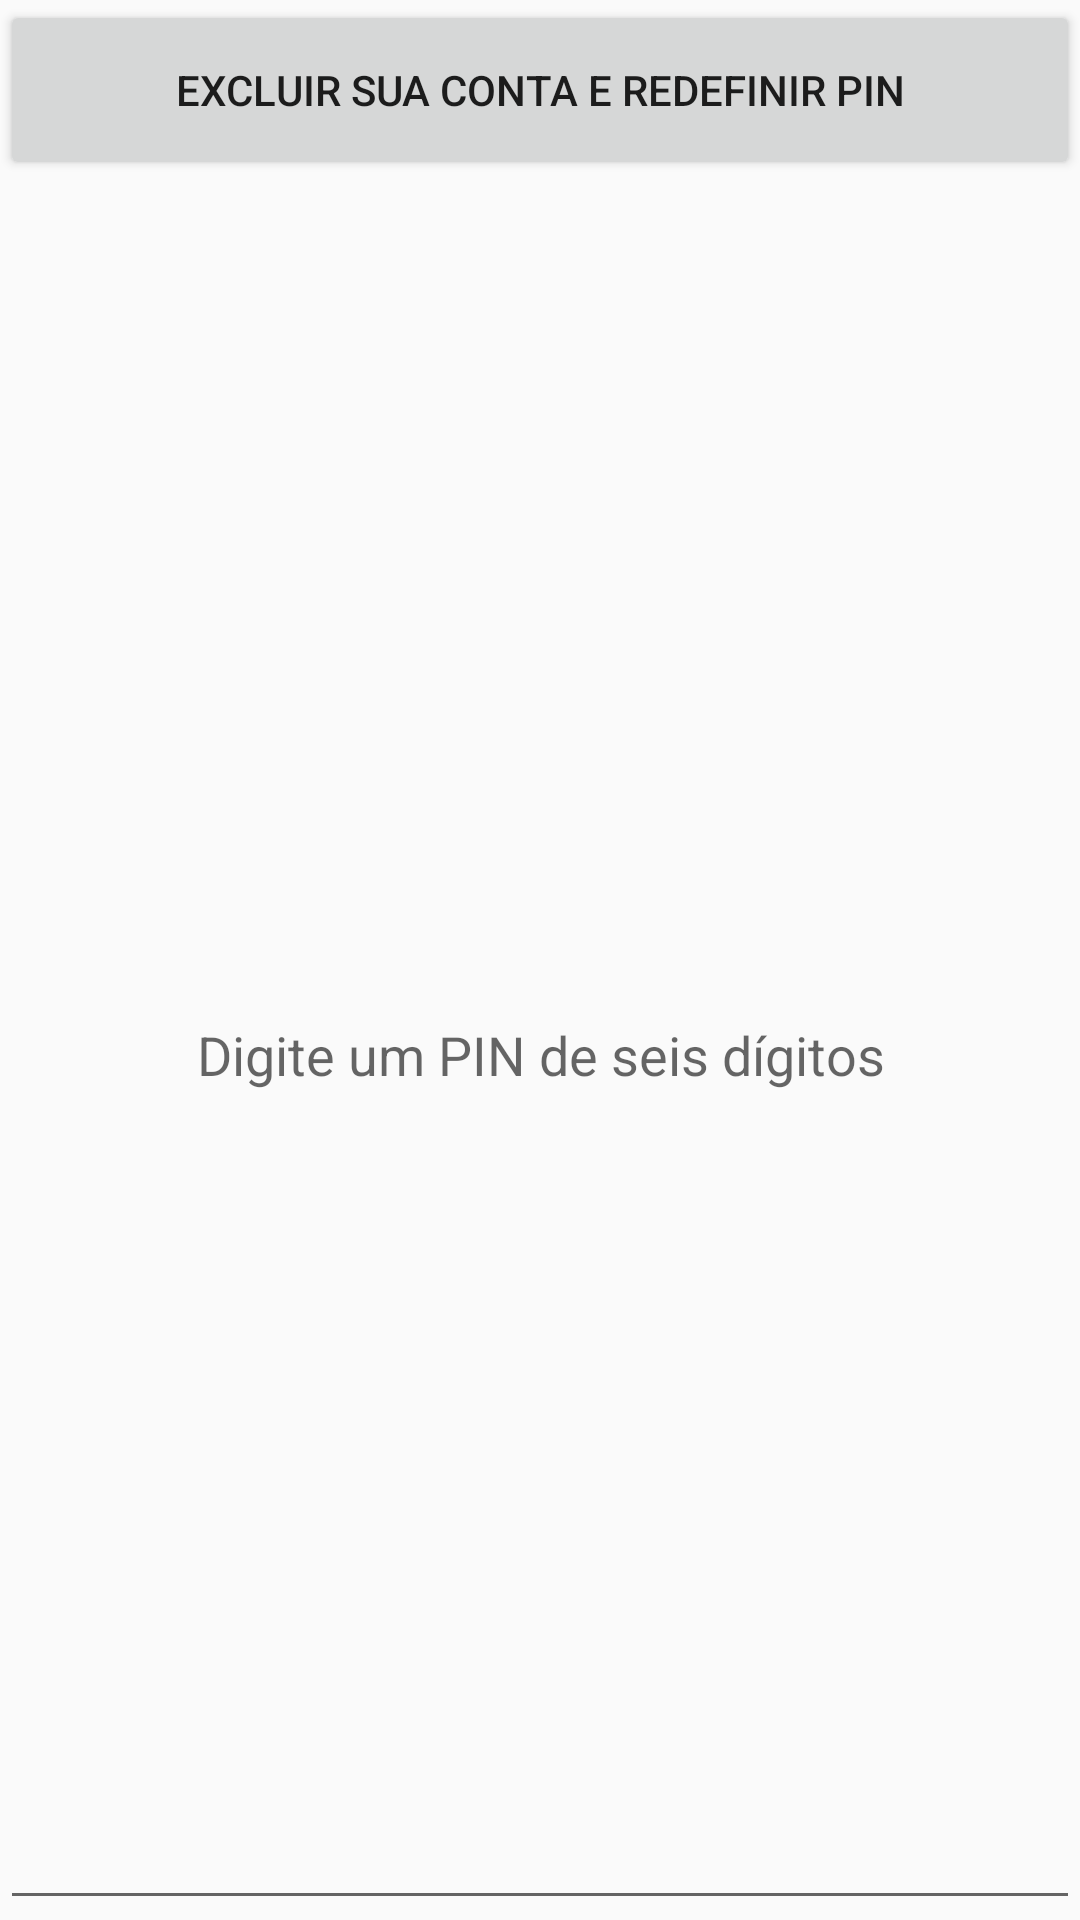

This screen was rendered from an Android layout file. Write that file and the resources it references.
<!-- AndroidManifest.xml: application theme AppTheme -->
<!-- res/layout/activity_pin_confirm.xml -->
<LinearLayout xmlns:android="http://schemas.android.com/apk/res/android"
              xmlns:tools="http://schemas.android.com/tools"
              android:layout_width="match_parent"
              android:layout_height="match_parent"
              android:orientation="vertical"
              tools:context=".PinConfirmActivity">

    <Button
        android:id="@+id/DeleteAccount"
        android:layout_width="match_parent"
        android:layout_height="60dp"
        android:text="Excluir sua conta e redefinir pin"/>

    <EditText
        android:id="@+id/pin"
        android:layout_width="fill_parent"
        android:layout_height="fill_parent"
        android:hint="Digite um PIN de seis dígitos"
        android:inputType="numberPassword"
        android:maxLength="6"
        android:textAlignment="center"/>

</LinearLayout>
<!-- resources referenced by this layout -->
<resources>
  <style name="AppTheme" parent="Theme.AppCompat.Light.DarkActionBar">
          
          <item name="colorPrimary">@color/colorPrimary</item>
          <item name="colorPrimaryDark">@color/colorPrimaryDark</item>
          <item name="colorAccent">@color/colorAccent</item>
      </style>
  <color name="colorPrimary">#76448A</color>
  <color name="colorPrimaryDark">#3700B3</color>
  <color name="colorAccent">#999999</color>
</resources>
